Image classification data set "dataset" (KiranYBPatil/Sugarcane_Disease_Detector on GitHub). Class labels (6): bacterial blights, healthy, mosaic, red rot, rust, yellow.

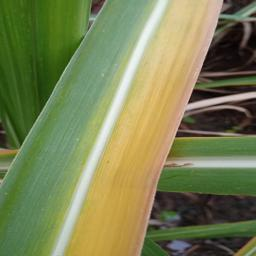
Label: yellow

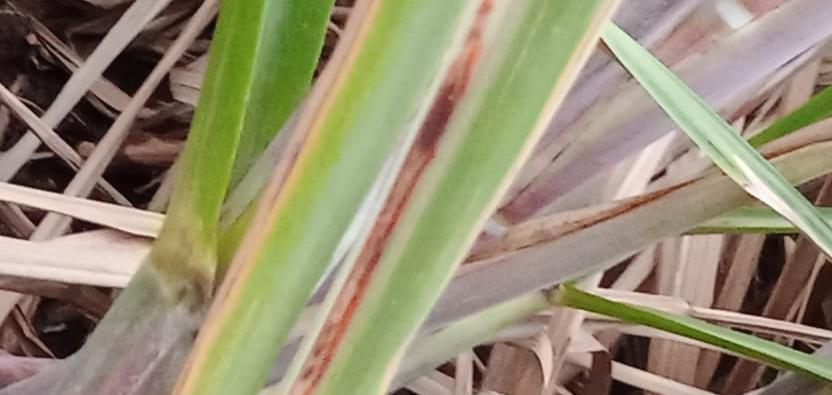
Label: red rot

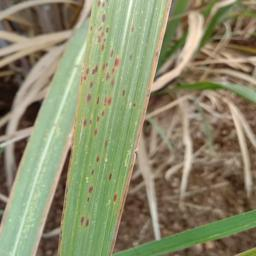
Label: rust

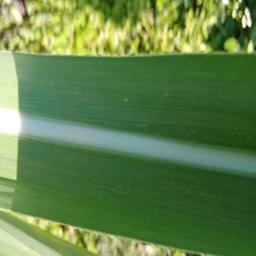
Label: healthy

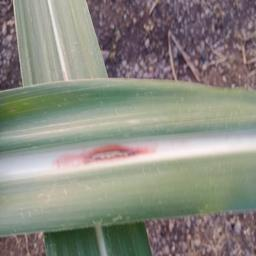
Label: red rot

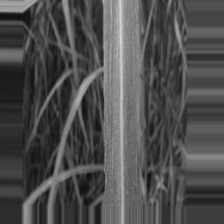
Label: bacterial blights
